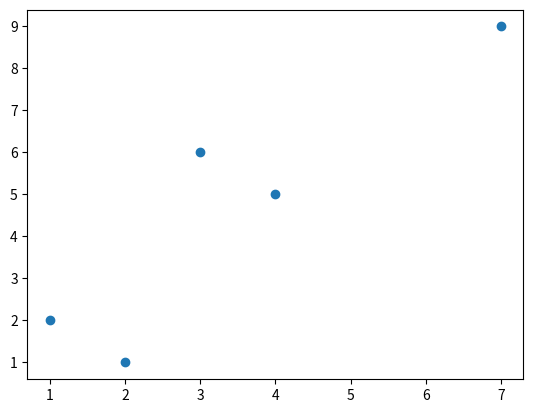

Python code for this plot:
my_list = [5,6,8,9,79,6,33]
print('list = ',my_list)
#method 1 - travesing the list

my_sum = 0
for i in my_list:
    my_sum += i
print('Sum by traversing the list :', my_sum)

#method 2 - using built in function sum()
# The sum() function calculates the total of all numerical values in an iterable.
# In Python code, the sum() function can be used to calculate the sum of all values in an iterable object

my_sum = sum(my_list)
print('Sum using sum() function : ', my_sum)

my_list = [5,6,7,9,10]
print('list = ',my_list)

#multiplication by travesing the list
product = 1
for i in my_list:
    product *= i
print('Product by travesing the list : ',product)

#multiplication using reduce() from fumctools module
# reduce() is a function that implements a mathematical technique called folding or reduction. 
# reduce() is useful when you need to apply a function to an iterable and reduce it to a single cumulative value
from functools import reduce
product = reduce(lambda x,y : x*y,my_list)
print('Product by using reduce() function : ',product)


my_list = [5,6,7,9,10]
print('list = ',my_list)
largest = max(my_list)
smallest = min(my_list)
# min() is an inbuilt function that returns the smallest of all the input values 
# max() is an inbuilt function that returns the largest of the input values.
print('The largest number in the list is : ',largest)
print('The smallest number in the list is : ',smallest)

my_list = ['abc', 'xyz', 'aba', '1221']
print('list = ',my_list)
count  = 0
for i in my_list:
    if(len(i) >= 2 and i[0] == i[-1]):
        count += 1
print("The count is: ",count)

my_list = [2,3,4,5,6,8,21,5,6,8]
print('list = ',my_list)
if(my_list == []):
    print('The list is empty.')
else:
    output_list = []
    for i in my_list:
        if i not in output_list:
            output_list.append(i)
    my_list.clear()
    my_list.extend(output_list)
    print('The list after removing the duplicates is : ',my_list)
    

def list_comparator(list1,list2):
    for i in list1:
        if i in list2:
            return True
    return False
print("[1,2,3],[3,4,5] = ",list_comparator([1,2,3],[3,4,5]))
print("[1,2,3],[6,4,5] = ",list_comparator([1,2,3],[6,4,5]))

my_list = [22,3,6,1,4,5,68,78,56,92,7,62]
print('list = ',my_list)
new_list = list(filter(lambda a : a%2 != 0,my_list))
print('list after removing even numbers = ',new_list)


#method 1
def permutation(lst):
    if(len(lst) == 0):
        return [] # if list is empty
    if(len(lst) == 1):
        return [lst]
    output = []
    for i in range(0,len(lst)):
        element = lst[i]
        remaining_list = lst[:i] + lst[i+1:]
        for p in permutation(remaining_list):
            output.append([element] + p)
    return output
data = [1,2,3,4]
for p in permutation(data):
    print(p)

    
    
#method 2 using permutations() from itertools
print("Using permutations() : ")
from itertools import permutations
for p in list(permutations(data)):
    print(p)

list1 = [1,2,3,4,5]
list2 = [9,8,7,6,5,2]
print('List 1 = ',list1)
print('List 2 = ',list2)
difference = [ i for i in list1 if i not in list2]
print("List 1 - List 2 = ",difference)

list1 = [1,2,3,4]
list2 = ['a','e','i','o','u']
print('List 1 = ',list1)
print('List 2 = ',list2)
list2.extend(list1)
print("List 2 after appending list 1 = ",list2)

#method 1
def flatten(lst):
    if type(lst) is not list:
        return [lst]
    output = []
    for i in lst:
        output.extend(flatten(i))
    return output
data = [[1,2],[3,4,5],6,[7,8,[9,10]]]
print("List = ",data)
print('The list after flatten : ',flatten(data))

#method 2 using chain() from module itetools
from itertools import chain
data = [[1,2],[3],[4,5]]
print("List = ",data)
print('The list after flatten using chain(): ',list(chain(*data)))

def circularly_identical(list1,list2):
    list3 = list1 * 2
    for i in range(0,len(list1)):
        if list2 == list3[i:i+len(list2)]:
            return True
    return False

a = [1,2,3,4,5]
b = [5,1,2,3,4]
print(circularly_identical(a,b))

my_list = [22,3,6,1,4,5,68,78,56,92,7,62]
print('list = ',my_list)
my_list.sort()
print("Second largest : ",my_list[-2])
print('Second smallest : ',my_list[1])

def frequency(lst,element):
    count = 0
    for i in lst:
        if i == element:
            count +=1 
    return count
def unique_elements(lst):
    return list(filter(lambda x : frequency(lst,x) == 1,lst))
data = [1,2,3,4,5,6,8,9,7,8,5,2,3,8,99]
print('List = ',data)
print('Frequency of 8 in list = ',frequency(data,8))
print('Unique elements in list = ',unique_elements(data))

data = [[10, 20], [40], [30, 56, 25], [10, 20], [33], [40]]
print("List = ",data)
output_list = []
for i in data:
    if i not in output_list:
        output_list.append(i)
data.clear()
data.extend(output_list)
print('The list after removing the duplicates is : ',data)

my_list = ['p','q','r']
print('list = ',my_list)
n = 5
new_list = []
for i in my_list:
    for j in range(1,n+1):
        new_list.append(i+str(j))
print("new list = ",new_list)


#using the shuffle() function in random module
from random import shuffle
my_list = [1,2,3,4,5,6,7,8,9]
print('list = ',my_list)
shuffle(my_list)
print('shuffled list = ',my_list)

#using split() function from re module
from re import split
string = "This is a example of a String"
print('String = ',string)
words = string.split(' ')
print("List = ",words)

my_list = [[3,5],[9,7],[7,1],[4,3]]
print('list = ',my_list)
my_list.sort(key = lambda x : x[1])
print('sorted list = ',my_list)

my_list = ['Hello','this','is','my','first','day','at','work']
print('list = ',my_list)
my_list.sort(key = len)
print('sorted list = ',my_list)

my_list = [1,2,3,4,5,6,7,8,9]
print('list = ',my_list)
my_list = my_list[::-1]
print('Reversed list = ',my_list)

def fibonacci(n):
    a,b = 0,0
    c,i = 1,1
    out = []
    while i <= n:
        out.append(c)
        a = b
        b = c
        c = a+b
        i += 1
    return out
n = 20
print(fibonacci(n))

def test_armstrong(n):
    length = len(str(n))
    m = n
    sum = 0
    while not(m == 0):
        sum += (m % 10) ** length
        m //= 10
    return (n == sum)

my_list = [153,199,362,370,421,371]
print('list = ',my_list)   
#method 1
print("using list comphrension = ",[i for i in my_list if test_armstrong(i)])
#method 2
print("using filter() function = ",list(filter(test_armstrong,my_list)))

from statistics import mean,median,mode
my_list = [1,2,3,4,5,6,8,9,7,8,5,2,3,8,99]
print('list = ',my_list)
print("mean = ",mean(my_list))
print("median = ",median(my_list))
print("mode = ",mode(my_list))

a = [1,2,5,0,6,7,1,6]
print("a= ",a)
b = []
for i in range(0,len(a)):
    try:
        b.append(a[i]/a[i+1])
    except:
        b.append(None)
print("b= ",b)

my_list = [1.5,2.2,3.6,4.1,9.0,8.9,7.01]
print('list = ',my_list)
print("The list of integers are :",list(map(round,my_list)))

variable = ['x','y','z']
polynomial = [[1,0,2,3],[-2,1,3,5]]
eqn = ''
for i in polynomial:
    if (i[0] > 0 and not(eqn == '')):
        eqn += '+'
    if (i[0] == 1):
        pass
    elif(i[0] == -1):
        eqn +='-'
    else:
        eqn += str(i[0])
    for j in range(1,4):
        if(i[j] == 0):
            continue
        elif(i[j] == 1):
            eqn += '{}'.format(variable[j-1])
        else:
            eqn += "{}^{}".format(variable[j-1],i[j])
print("Expression =  ",eqn)

my_list = ['c003','e017','m005','s015','i013','T011','t008','e006','n014',' 007','W000','e001','t016','o004','i018','e012',' 010','n019','o009','l002']
new_list = [None]*len(my_list)
for i in my_list:
    new_list[int(i[1:])] = i[0]
sentence = ''
for i in new_list:
    sentence += i
print("Sentence = ",sentence)

           

celcius = [33.3,60.2,79.0,54.0,63.4,90.0,47.9]
#method 1 
print("Temperature in farenheit = ",[(i * 9/5) + 32  for i in celcius])
#method 2
print("Temperature in farenheit = ",list(map(lambda i: (i * 9/ 5) + 32,celcius)))

from random import randint
my_list = [randint(1,100) for _ in range(10)]
print("List = ",my_list)

from matplotlib import pyplot as plt
%matplotlib inline

x_cordinate = []
y_cordinate = []
points = [(1,2),(4,5),(7,9),(3,6),(2,1)]
for i in points:
    x_cordinate.append(i[0])
    y_cordinate.append(i[1])
plt.scatter(x_cordinate,y_cordinate)
plt.show()